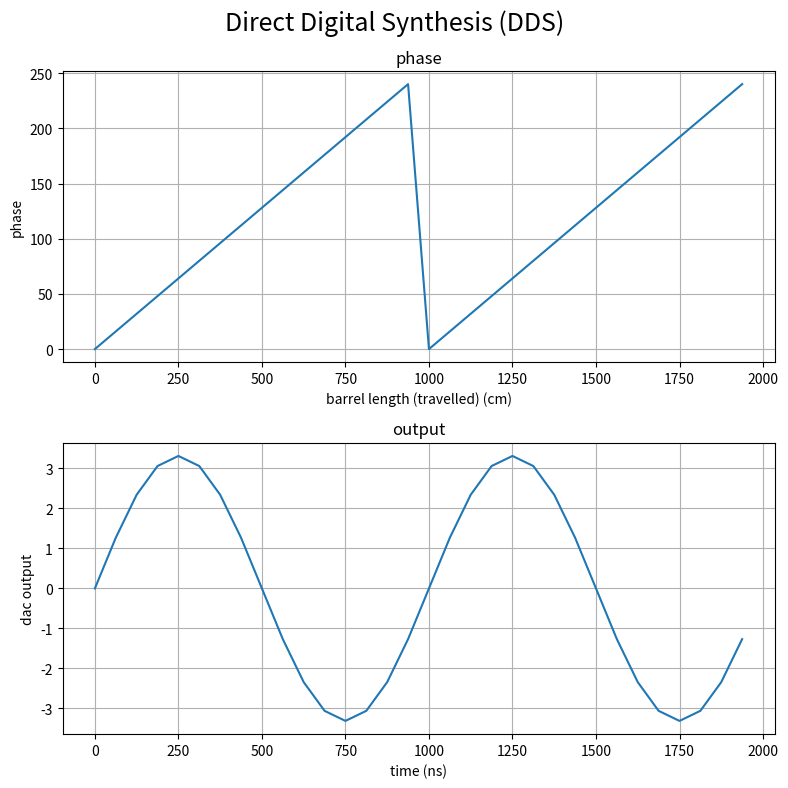

Recreate this plot in Python.
import numpy as np
import matplotlib.pyplot as plt


# AD9833 Theory of Operation (11,12) https://www.analog.com/media/en/technical-documentation/data-sheets/ad9833.pdf

def run_demo():
    start()


def start():
    log = {"time": [], "phase": [], "address": [], "output": []}
    M = 16
    N = 8
    dac_bit_depth = 8

    fc = 16e6
    time = 0  # ns
    tf = 2000  # ns
    dt = (1 / fc) * 1e9  # time step in nanoseconds

    NCO = NUMERICALLY_CONTROLLED_OSCILLATOR(M=M, N=N, fc=fc)

    while time < tf:
        last_phase, rom_address = NCO.phase_accumulator()
        dac_code = sin_ROM(rom_address, dac_bit_depth)
        output = dac(dac_code, dac_bit_depth)

        # log
        log["time"].append(time)
        log["phase"].append(last_phase)
        log["address"].append(rom_address)
        log["output"].append(output)

        # increment time
        time += dt

    plot(log)


def sin_ROM(address, dac_bit_depth):
    """
    converts phase information into amplitude
    + sin_rom emulated by passing phase into function to match look-up table
    + lookup table must have 2^N entries to match the size of the accumulator

    :return: dac_code
    """
    bit_depth = 2 ** dac_bit_depth
    dac_code = np.sin(2 * np.pi * address / bit_depth) * (2 ** dac_bit_depth)

    return dac_code


def dac(dac_code, dac_bit_depth):
    N = dac_bit_depth
    return 3.3 * dac_code / (2 ** N - 1)


def low_pass():
    pass


class NUMERICALLY_CONTROLLED_OSCILLATOR:
    def __init__(self, M, N, fc):
        self.fc = fc  # clock frequency
        self.N = N  # bit depth of the accumulator
        self.phase_register = 0

        # set amount the phase accumulator is incremented each clock cycle
        self.M = 0
        self.set_frequency_tuning_word(M)

    # CONVENIENCE FUNCTIONS --------------------------------------------------------------------------------------------
    def get_tuning(self):
        return (self.M * self.fc) / (2 ** self.N)

    def get_frequency_resolution(self):
        # The resolution of the DAC is typically 2 to 4 bits less than the width of the lookup table.
        return self.fc / (2 ** self.N)

    # FREQUENCY TUNING WORD --------------------------------------------------------------------------------------------
    def set_frequency_tuning_word(self, new_M):
        # set the frequency tuning word, M
        # modulo-M counter incrementing a stored number each time it receives a clock pulse
        self.M = new_M

    def get_frequency_tuning_word(self):
        # retrieve the frequency tuning word, M
        # modulo-M counter incrementing a stored number each time it receives a clock pulse
        return self.M

    # PHASE REGISTER ---------------------------------------------------------------------------------------------------
    def delta_phase(self):
        # 0 < ΔPhase < (2^N − 1)
        pass

    def set_phase_register(self, last_phase):
        # N bit register, which is loaded the modulus 2^N sum of its old output and the frequency tuning word
        self.phase_register = last_phase

    def get_phase_register(self):
        # N bit register, which is loaded the modulus 2^N sum of its old output and the frequency tuning word
        return self.phase_register

    def reset_phase_register(self):
        # N bit register, which is loaded the modulus 2^N sum of its old output and the frequency tuning word
        self.phase_register = 0

    # PHASE ACCUMULATOR ------------------------------------------------------------------------------------------------
    def phase_accumulator(self):
        # modulo-M counter incrementing a stored number each time it receives a clock pulse
        # returns truncated output as an address to the lookup table

        M = self.get_frequency_tuning_word()  # M is retrieved from the delta phase register
        last_phase = self.get_phase_register()  # last phase retrieved from the phase accumulator register

        # integrate the frequency tuning word (Phase is the integral of frequency)
        if last_phase < (2 ** self.N - M):
            new_phase = (last_phase + M)
            self.set_phase_register(new_phase)
        else:
            self.reset_phase_register()  # resets the value of the phase register

        ram_address = np.mod(last_phase, 2 ** self.N)

        return last_phase, ram_address


def plot(log):
    # log
    time = log["time"]
    phase = log["phase"]
    address = log["address"]
    output = log["output"]

    fig, (ax1, ax2) = plt.subplots(2, 1, figsize=(8, 8))
    fig.suptitle('Direct Digital Synthesis (DDS)', fontsize=18)

    ax1.plot(time, phase)
    ax1.set_title('phase')
    ax1.set_xlabel('barrel length (travelled) (cm)')
    ax1.set_ylabel('phase')
    ax1.grid()

    ax2.plot(time, output)
    ax2.set_title('output')
    ax2.set_xlabel('time (ns)')
    ax2.set_ylabel('dac output')
    ax2.grid()

    plt.tight_layout()
    plt.show()


if __name__ == '__main__':
    run_demo()
